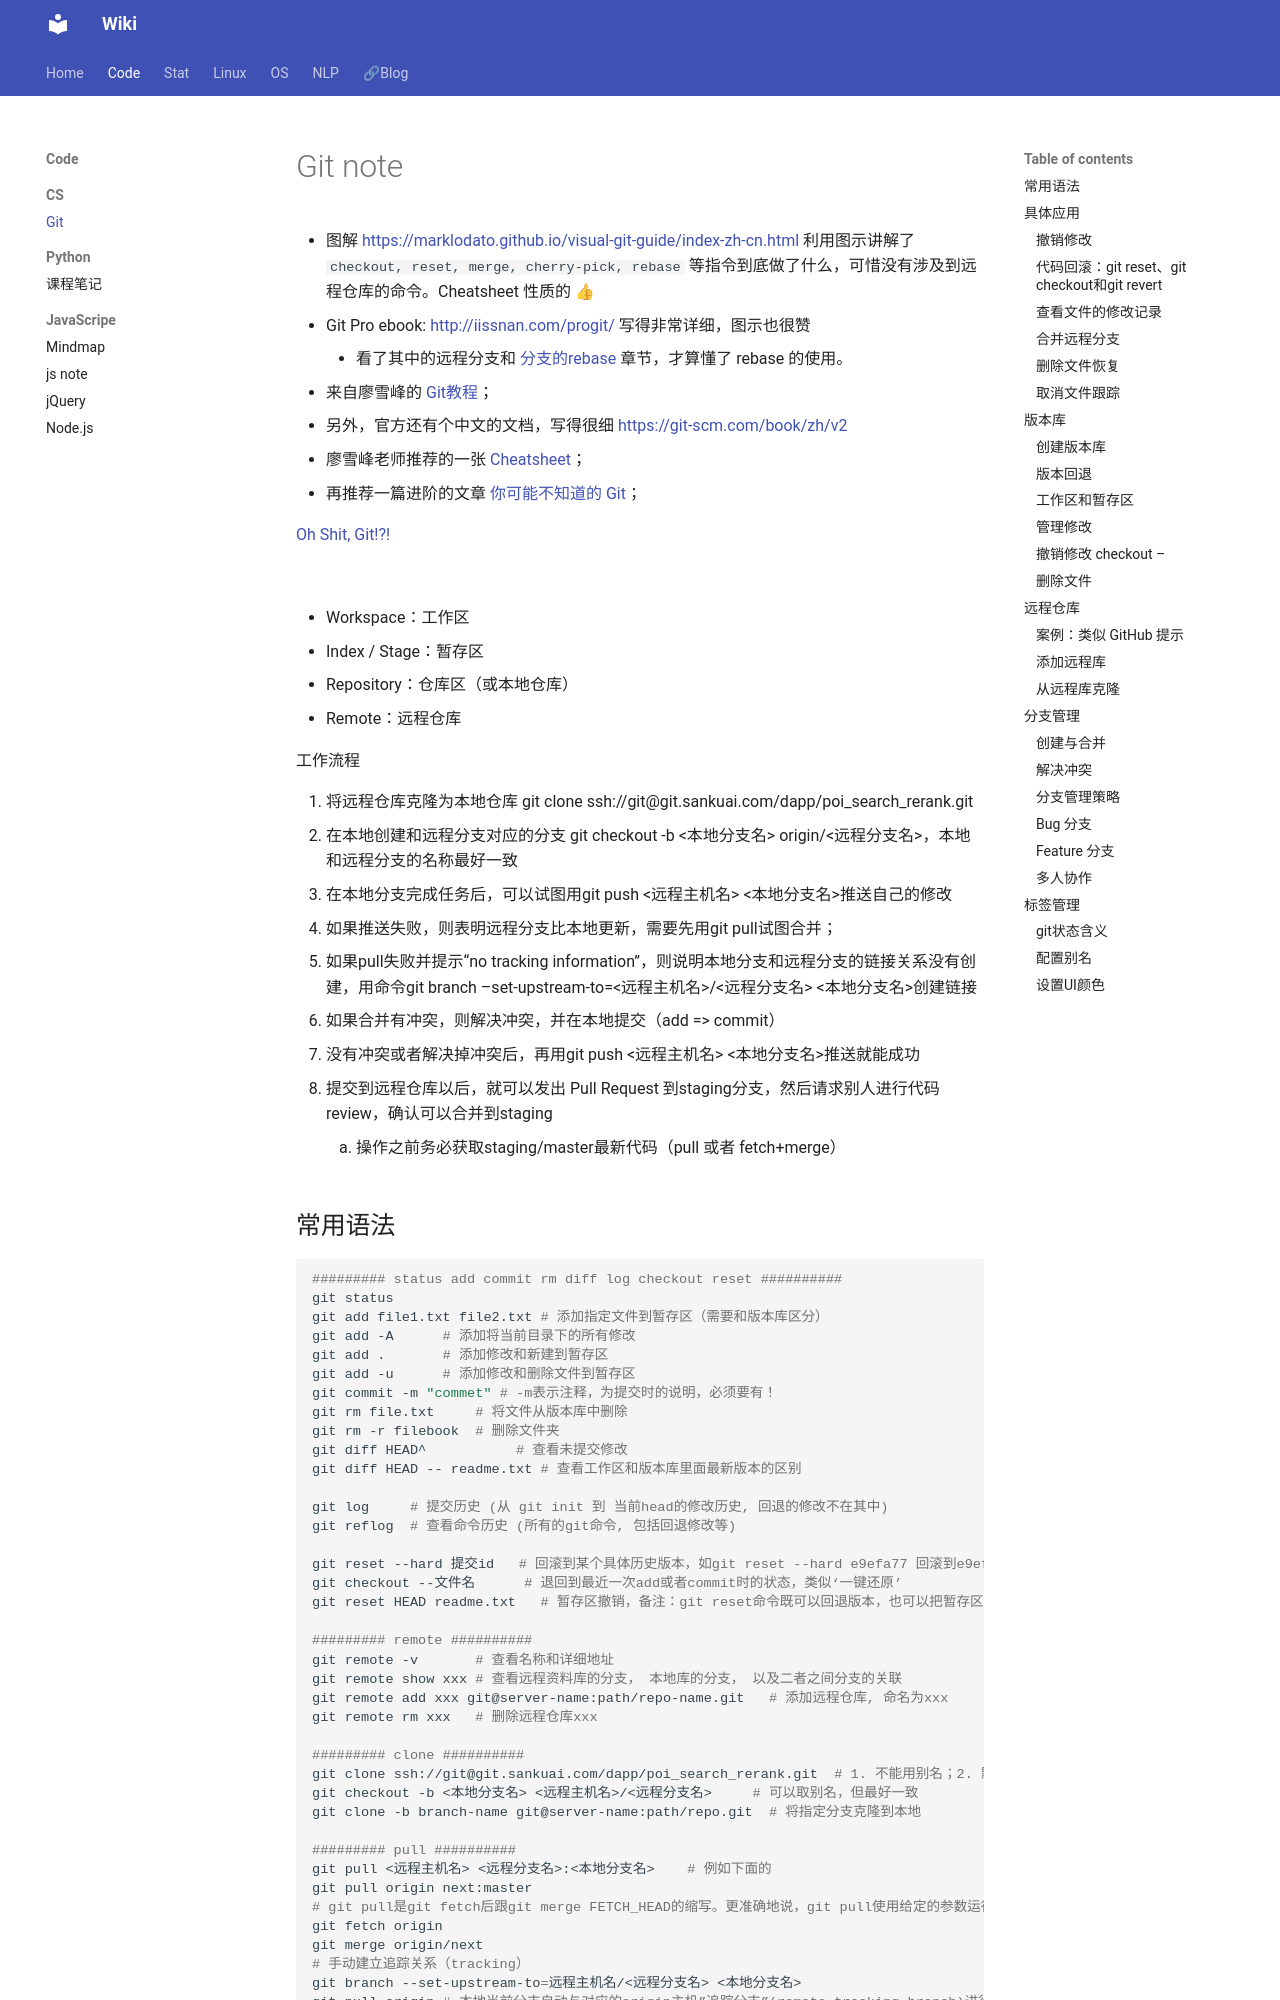

repository: Lightblues/wiki · page: code/CS/git-note/index.html · generator: mkdocs

# Git note

* 图解 <https://marklodato.github.io/visual-git-guide/index-zh-cn.html> 利用图示讲解了 `checkout, reset, merge, cherry-pick, rebase` 等指令到底做了什么，可惜没有涉及到远程仓库的命令。Cheatsheet 性质的 👍
* Git Pro ebook: <http://iissnan.com/progit/> 写得非常详细，图示也很赞
    * 看了其中的远程分支和 [分支的rebase](http://iissnan.com/progit/html/zh/ch3_6.html) 章节，才算懂了 rebase 的使用。

* 来自廖雪峰的 [Git教程](https://www.liaoxuefeng.com/wiki/896043488029600)；
* 另外，官方还有个中文的文档，写得很细 <https://git-scm.com/book/zh/v2>
* 廖雪峰老师推荐的一张 [Cheatsheet](https://gitee.com/liaoxuefeng/learn-java/raw/master/teach/git-cheatsheet.pdf)；
* 再推荐一篇进阶的文章 [你可能不知道的 Git](https://blog.daraw.cn/2019/12/21/you-dont-know-git/)；

[Oh Shit, Git!?!](https://ohshitgit.com/zh)

<!-- more -->

![](https://cdn.jsdelivr.net/gh/lightblues/assets@main/wiki/git-note/16348994455801.jpg)

* Workspace：工作区
* Index / Stage：暂存区
* Repository：仓库区（或本地仓库）
* Remote：远程仓库

工作流程

1. 将远程仓库克隆为本地仓库 git clone ssh://git@git.sankuai.com/dapp/poi_search_rerank.git
2. 在本地创建和远程分支对应的分支 git checkout -b <本地分支名> origin/<远程分支名>，本地和远程分支的名称最好一致
3. 在本地分支完成任务后，可以试图用git push <远程主机名> <本地分支名>推送自己的修改
4. 如果推送失败，则表明远程分支比本地更新，需要先用git pull试图合并；
5. 如果pull失败并提示“no tracking information”，则说明本地分支和远程分支的链接关系没有创建，用命令git branch --set-upstream-to=<远程主机名>/<远程分支名> <本地分支名>创建链接
6. 如果合并有冲突，则解决冲突，并在本地提交（add => commit）
7. 没有冲突或者解决掉冲突后，再用git push <远程主机名> <本地分支名>推送就能成功
8. 提交到远程仓库以后，就可以发出 Pull Request 到staging分支，然后请求别人进行代码review，确认可以合并到staging
    1. 操作之前务必获取staging/master最新代码（pull 或者 fetch+merge）
